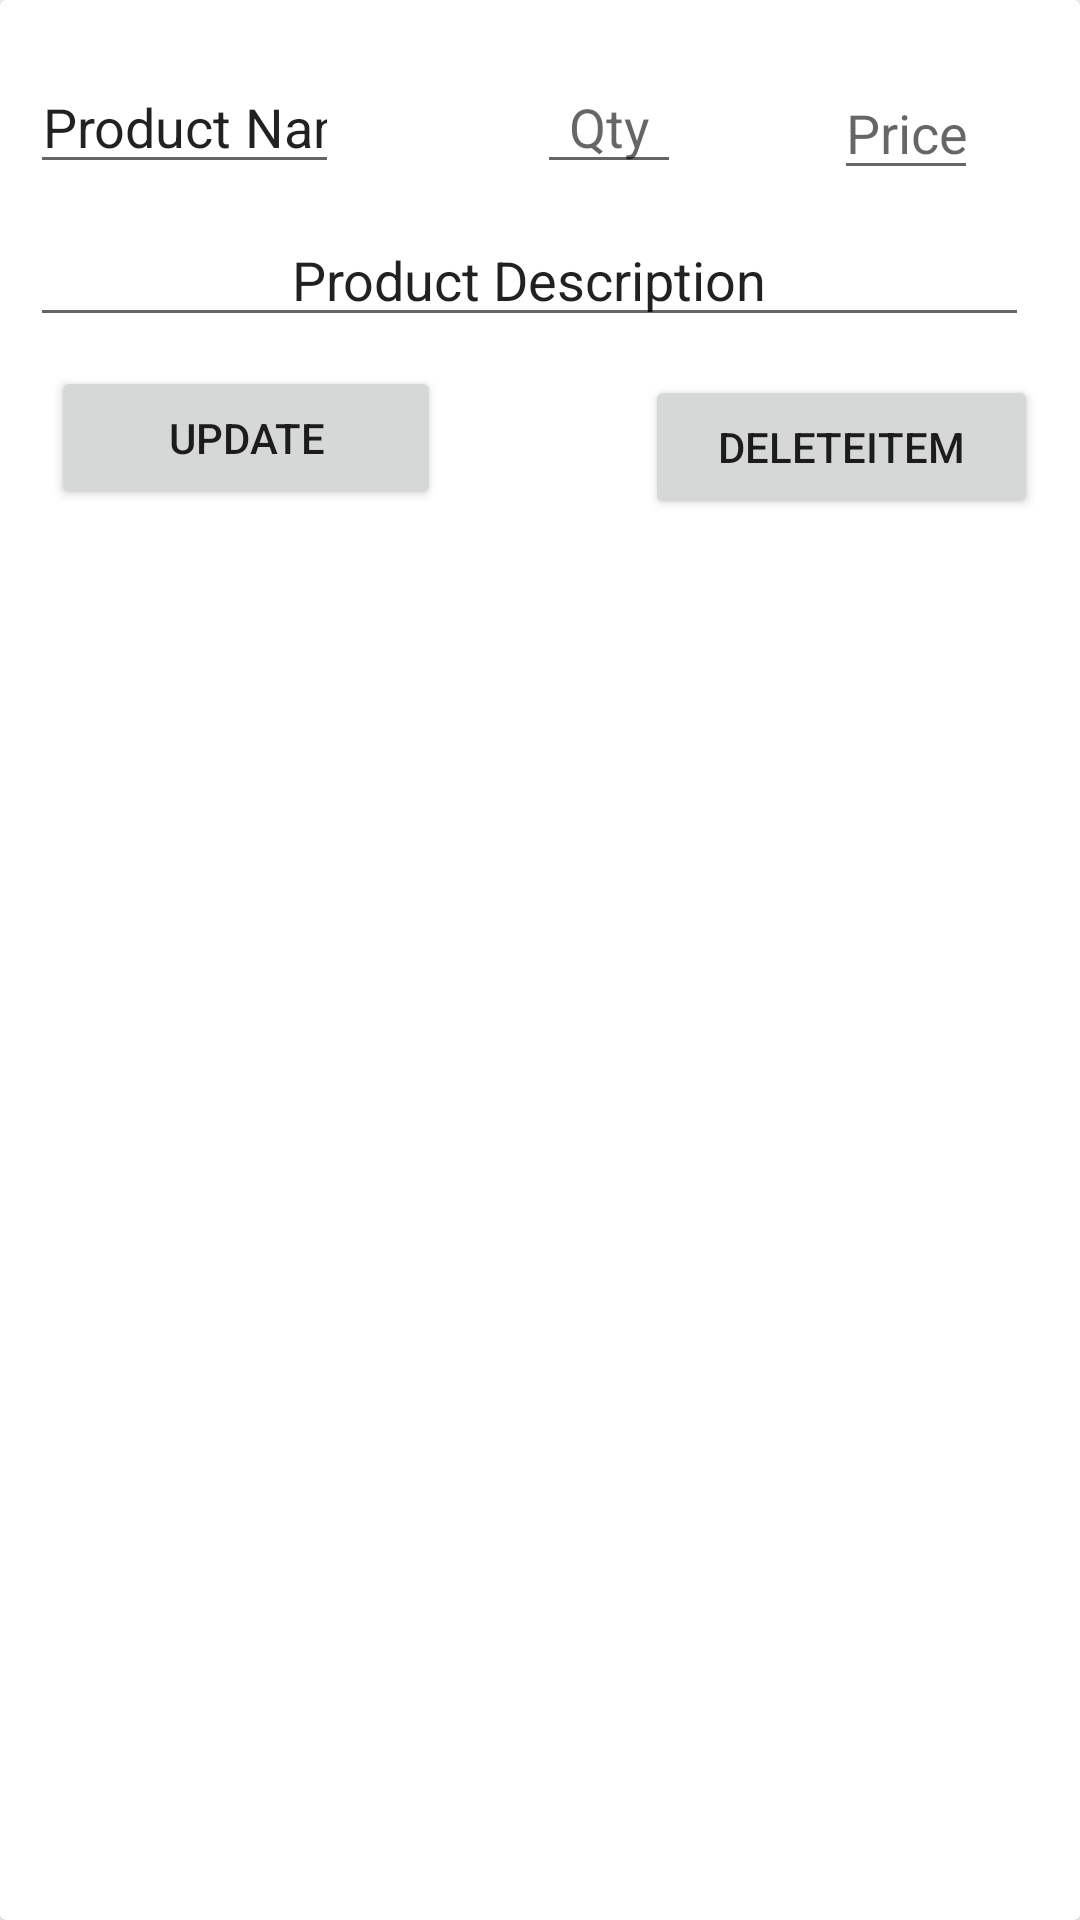

Write the Android layout XML for this screen, with the resource values it uses.
<!-- AndroidManifest.xml: application theme Theme.WorldTreats -->
<!-- res/layout/product_card.xml -->
<?xml version="1.0" encoding="utf-8"?>
<androidx.cardview.widget.CardView xmlns:android="http://schemas.android.com/apk/res/android"
    android:layout_width="match_parent"
    android:layout_height="wrap_content"
    android:layout_marginStart="8dp"
    android:layout_marginTop="8dp"
    android:layout_marginEnd="8dp">

    <RelativeLayout
        android:layout_width="match_parent"
        android:layout_height="wrap_content">

        <Button
            android:id="@+id/adminUpdateItemButton"
            android:layout_width="180dp"
            android:layout_height="wrap_content"
            android:layout_alignParentStart="true"
            android:layout_alignParentTop="true"
            android:layout_alignParentEnd="true"
            android:layout_marginStart="17dp"
            android:layout_marginTop="122dp"
            android:layout_marginEnd="213dp"
            android:text="Update" />

        <Button
            android:id="@+id/adminDeleteItemButton"
            android:layout_width="180dp"
            android:layout_height="wrap_content"
            android:layout_alignParentStart="true"
            android:layout_alignParentTop="true"
            android:layout_alignParentEnd="true"
            android:layout_marginStart="215dp"
            android:layout_marginTop="125dp"
            android:layout_marginEnd="14dp"
            android:text="DeleteItem" />

        <EditText
            android:id="@+id/adminEditItemName"
            android:layout_width="154dp"
            android:layout_height="wrap_content"
            android:layout_alignParentStart="true"
            android:layout_alignParentTop="true"
            android:layout_alignParentEnd="true"
            android:layout_marginStart="10dp"
            android:layout_marginTop="20dp"
            android:layout_marginEnd="247dp"
            android:ems="10"
            android:gravity="center"
            android:inputType="textPersonName"
            android:text="Product Name" />

        <EditText
            android:id="@+id/adminEditItemDescription"
            android:layout_width="368dp"
            android:layout_height="wrap_content"
            android:layout_alignParentStart="true"
            android:layout_alignParentTop="true"
            android:layout_alignParentEnd="true"
            android:layout_marginStart="10dp"
            android:layout_marginTop="71dp"
            android:layout_marginEnd="17dp"
            android:ems="10"
            android:gravity="center"
            android:inputType="textMultiLine"
            android:text="Product Description" />

        <EditText
            android:id="@+id/adminEditItemQty"
            android:layout_width="99dp"
            android:layout_height="wrap_content"
            android:layout_alignParentStart="true"
            android:layout_alignParentTop="true"
            android:layout_alignParentEnd="true"
            android:layout_marginStart="179dp"
            android:layout_marginTop="20dp"
            android:layout_marginEnd="133dp"
            android:ems="10"
            android:gravity="center"
            android:hint="Qty"
            android:inputType="number" />

        <EditText
            android:id="@+id/adminEditItemPrice"
            android:layout_width="99dp"
            android:layout_height="wrap_content"
            android:layout_alignParentStart="true"
            android:layout_alignParentTop="true"
            android:layout_alignParentEnd="true"
            android:layout_marginStart="278dp"
            android:layout_marginTop="22dp"
            android:layout_marginEnd="34dp"
            android:ems="10"
            android:gravity="center"
            android:hint="Price"
            android:inputType="number" />

    </RelativeLayout>
</androidx.cardview.widget.CardView>
<!-- resources referenced by this layout -->
<resources>
  <style name="Theme.WorldTreats" parent="Theme.MaterialComponents.DayNight.DarkActionBar">
          
          <item name="colorPrimary">@color/purple_500</item>
          <item name="colorPrimaryVariant">@color/purple_700</item>
          <item name="colorOnPrimary">@color/white</item>
          
          <item name="colorSecondary">@color/teal_200</item>
          <item name="colorSecondaryVariant">@color/teal_700</item>
          <item name="colorOnSecondary">@color/black</item>
          
          <item name="android:statusBarColor">?attr/colorPrimaryVariant</item>
          
      </style>
  <!-- not gathered from this repository: default colours our renderer supplied (Android Studio template values) -->
  <color name="purple_500">#FF6200EE</color>
  <color name="purple_700">#FF3700B3</color>
  <color name="teal_200">#FF03DAC5</color>
  <color name="teal_700">#FF018786</color>
  <color name="black">#FF000000</color>
  <color name="white">#FFFFFFFF</color>
</resources>
